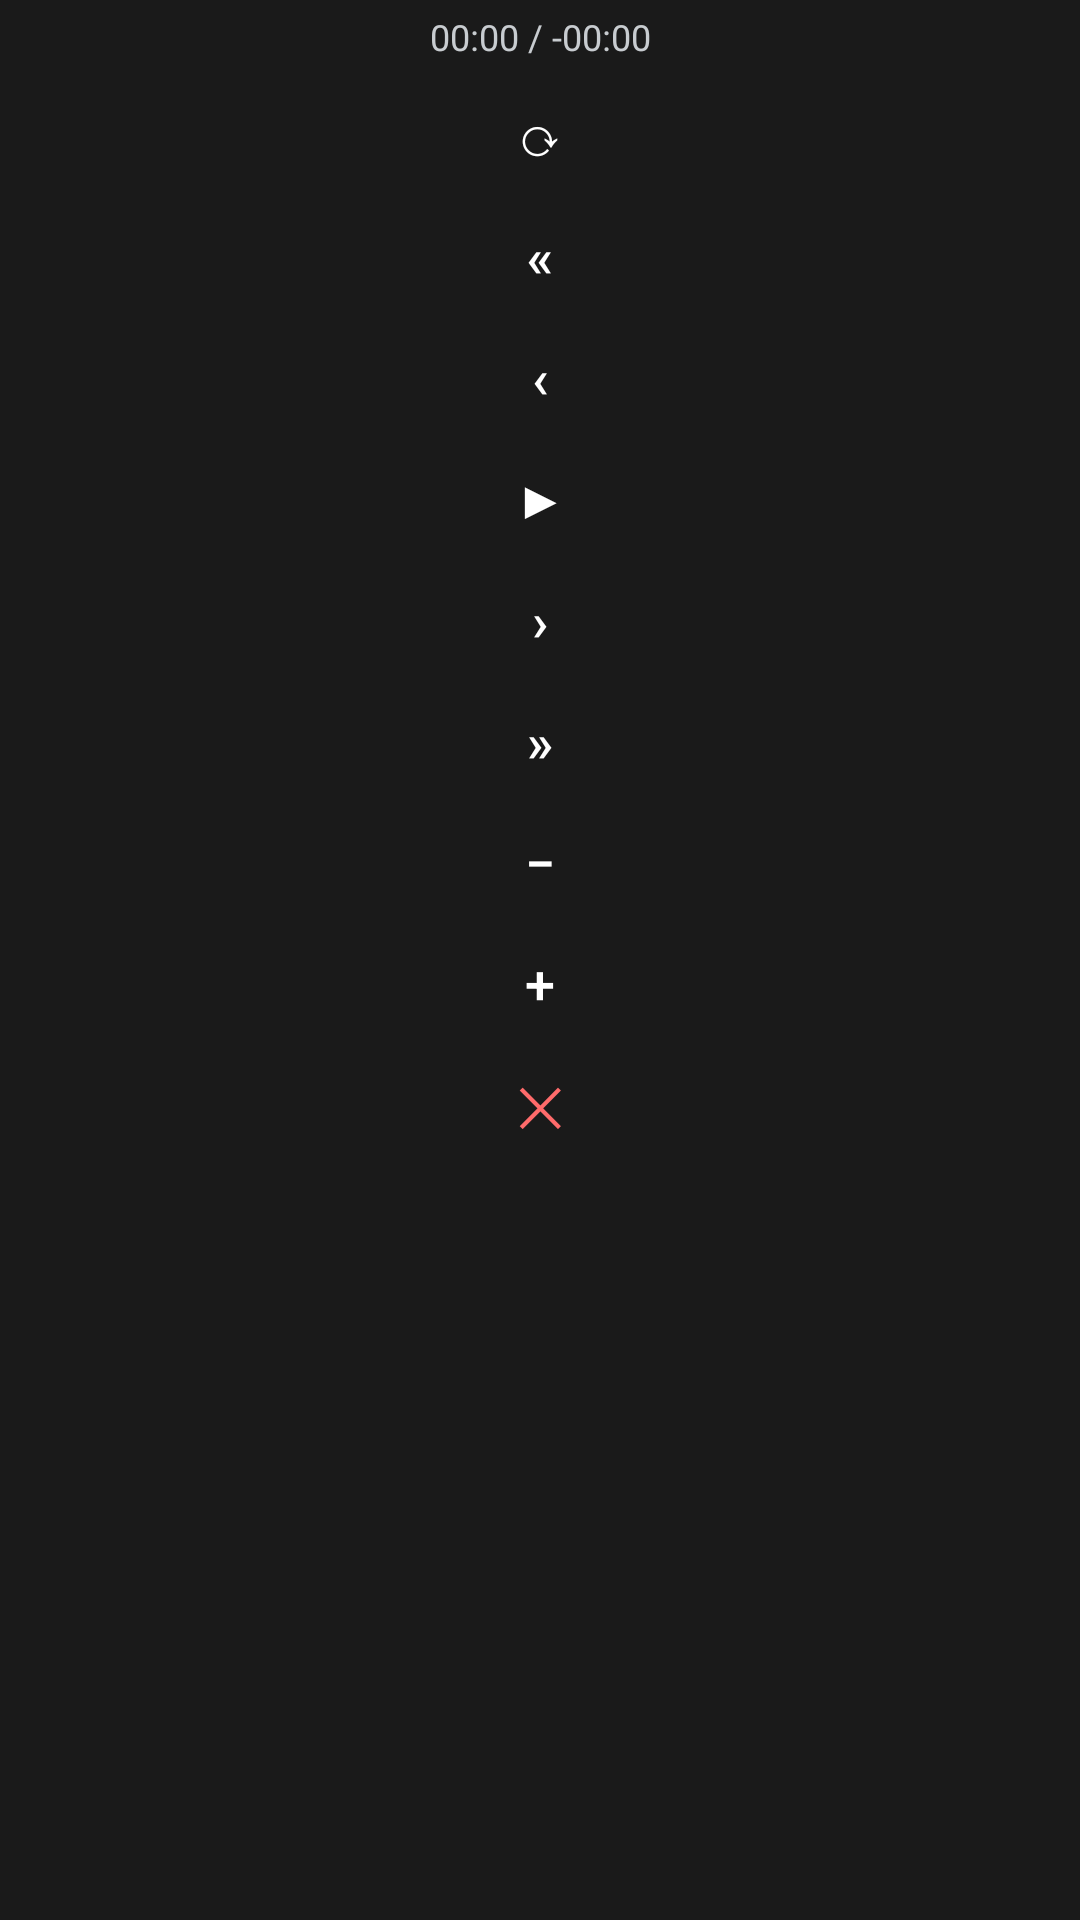

Here is an Android app screen rendered from its layout file. Give the layout XML and the strings, colors and styles it references.
<!-- AndroidManifest.xml: application theme Theme.SubOverlay -->
<!-- res/layout/bubble_controls.xml -->
<?xml version="1.0" encoding="utf-8"?>
<LinearLayout xmlns:android="http://schemas.android.com/apk/res/android"
    android:orientation="vertical"
    android:layout_width="wrap_content"
    android:layout_height="wrap_content"
    android:background="#E61C1C1C"
    android:padding="4dp">

    <TextView android:id="@+id/timeReadout"
        android:layout_width="match_parent" android:layout_height="wrap_content"
        android:gravity="center" android:text="00:00 / -00:00"
        android:textColor="#C8CCD0" android:textSize="12sp" android:paddingBottom="4dp"/>

    <Button android:id="@+id/btnSync" style="?android:attr/borderlessButtonStyle"
        android:layout_width="match_parent" android:layout_height="wrap_content"
        android:minWidth="0dp" android:minHeight="0dp" android:padding="8dp"
        android:text="⟳" android:textColor="#FFFFFF" android:textSize="18sp"/>
    <Button android:id="@+id/btnRewindMin" style="?android:attr/borderlessButtonStyle"
        android:layout_width="match_parent" android:layout_height="wrap_content"
        android:minWidth="0dp" android:minHeight="0dp" android:padding="8dp"
        android:text="«" android:textColor="#FFFFFF" android:textSize="18sp"/>
    <Button android:id="@+id/btnRewind" style="?android:attr/borderlessButtonStyle"
        android:layout_width="match_parent" android:layout_height="wrap_content"
        android:minWidth="0dp" android:minHeight="0dp" android:padding="8dp"
        android:text="‹" android:textColor="#FFFFFF" android:textSize="18sp"/>
    <Button android:id="@+id/btnPlay" style="?android:attr/borderlessButtonStyle"
        android:layout_width="match_parent" android:layout_height="wrap_content"
        android:minWidth="0dp" android:minHeight="0dp" android:padding="8dp"
        android:text="▶" android:textColor="#FFFFFF" android:textSize="18sp"/>
    <Button android:id="@+id/btnForward" style="?android:attr/borderlessButtonStyle"
        android:layout_width="match_parent" android:layout_height="wrap_content"
        android:minWidth="0dp" android:minHeight="0dp" android:padding="8dp"
        android:text="›" android:textColor="#FFFFFF" android:textSize="18sp"/>
    <Button android:id="@+id/btnForwardMin" style="?android:attr/borderlessButtonStyle"
        android:layout_width="match_parent" android:layout_height="wrap_content"
        android:minWidth="0dp" android:minHeight="0dp" android:padding="8dp"
        android:text="»" android:textColor="#FFFFFF" android:textSize="18sp"/>
    <Button android:id="@+id/btnMinus" style="?android:attr/borderlessButtonStyle"
        android:layout_width="match_parent" android:layout_height="wrap_content"
        android:minWidth="0dp" android:minHeight="0dp" android:padding="8dp"
        android:text="−" android:textColor="#FFFFFF" android:textSize="18sp"/>
    <Button android:id="@+id/btnPlus" style="?android:attr/borderlessButtonStyle"
        android:layout_width="match_parent" android:layout_height="wrap_content"
        android:minWidth="0dp" android:minHeight="0dp" android:padding="8dp"
        android:text="+" android:textColor="#FFFFFF" android:textSize="18sp"/>
    <Button android:id="@+id/btnClose" style="?android:attr/borderlessButtonStyle"
        android:layout_width="match_parent" android:layout_height="wrap_content"
        android:minWidth="0dp" android:minHeight="0dp" android:padding="8dp"
        android:text="✕" android:textColor="#FF6B6B" android:textSize="18sp"/>
</LinearLayout>
<!-- resources referenced by this layout -->
<resources>
  <style name="Theme.SubOverlay" parent="Theme.MaterialComponents.NoActionBar.Bridge">
          <item name="android:colorBackground">#0D0D0D</item>
          <item name="android:windowBackground">#0D0D0D</item>
          <item name="android:statusBarColor">#0D0D0D</item>
          <item name="android:navigationBarColor">#0D0D0D</item>
      </style>
</resources>
